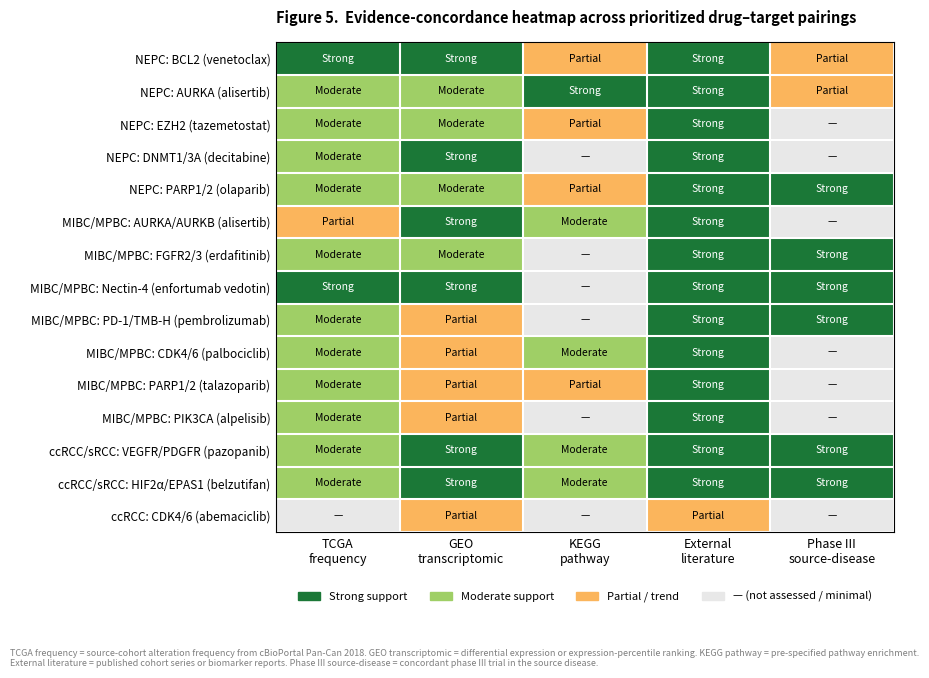

The script that saved this image: (Note: this script raises an exception after producing the figure.)
"""Build new Figure 5: evidence-concordance heatmap (replacing HPA IHC images).

Rows: 10 prioritized targets across the three cancer variants.
Columns: 5 evidence axes — TCGA frequency, GEO transcriptomic, KEGG pathway,
         External literature concordance, Phase III source-disease concordance.
Cell shading: green = strong support, yellow-orange = moderate, gray = not assessed/weak.

The original Figure 5 (HPA IHC) is moved to Supplementary Figure S3.
"""
import matplotlib.pyplot as plt
import matplotlib.patches as mpatches
from matplotlib.colors import ListedColormap, BoundaryNorm
import numpy as np
from pathlib import Path

OUT_DIR = Path(r"C:\Users\garre\OneDrive\Books_Uro\Desktop\VALIDATION_PACKAGE_Bladder_Cancer_Study\Manuscript_Figures_v2")
OUT_PATH = OUT_DIR / "figure5_evidence_concordance_heatmap.png"

# Row labels: (cancer, target, drug)
rows = [
    ("NEPC",          "BCL2 (venetoclax)",                    "B"),
    ("NEPC",          "AURKA (alisertib)",                    "B"),
    ("NEPC",          "EZH2 (tazemetostat)",                  "B"),
    ("NEPC",          "DNMT1/3A (decitabine)",                "B"),
    ("NEPC",          "PARP1/2 (olaparib)",                   "B"),
    ("MIBC/MPBC",     "AURKA/AURKB (alisertib)",              "B"),
    ("MIBC/MPBC",     "FGFR2/3 (erdafitinib)",                "B"),
    ("MIBC/MPBC",     "Nectin-4 (enfortumab vedotin)",        "B"),
    ("MIBC/MPBC",     "PD-1/TMB-H (pembrolizumab)",           "B"),
    ("MIBC/MPBC",     "CDK4/6 (palbociclib)",                 "B"),
    ("MIBC/MPBC",     "PARP1/2 (talazoparib)",                "B"),
    ("MIBC/MPBC",     "PIK3CA (alpelisib)",                   "B"),
    ("ccRCC/sRCC",    "VEGFR/PDGFR (pazopanib)",              "B"),
    ("ccRCC/sRCC",    "HIF2α/EPAS1 (belzutifan)",             "B"),
    ("ccRCC",         "CDK4/6 (abemaciclib)",                 "B"),
]

# Columns: 5 evidence axes
cols = ["TCGA\nfrequency", "GEO\ntranscriptomic", "KEGG\npathway", "External\nliterature", "Phase III\nsource-disease"]

# Concordance values per row × column:
# Encoding: 3 = strong, 2 = moderate, 1 = weak/partial, 0 = not assessed / minimal
# Order matches `rows` above (cancer + target/drug):
data = np.array([
    # TCGA  GEO  KEGG  Ext  PhIII
    [3,     3,   1,   3,   1],  # NEPC BCL2/venetoclax — RB1 90% NEPC; PARP1 + BCL2 TPM; Apoptosis OR=1.76 trend; Beltran/Zellweger; PROfound proxy
    [2,     2,   3,   3,   1],  # NEPC AURKA/alisertib — Cell Cycle OR=2.86 Strong; CXCR7-AURKA; Gritsina/Beltran 2019 Phase II
    [2,     2,   1,   3,   0],  # NEPC EZH2/tazemetostat — Beltran/Aggarwal; trial pending
    [2,     3,   0,   3,   0],  # NEPC DNMT/decitabine — DNMT1 TPM=124; DNMT1-KO restores RB1
    [2,     2,   1,   3,   3],  # NEPC PARP1/2/olaparib — PARP1 TPM=267; PROfound concordant
    [1,     3,   2,   3,   0],  # MIBC AURKA/AURKB/alisertib — Burgess MIBC AURKA OS HR=6.10
    [2,     2,   0,   3,   3],  # MIBC FGFR3/erdafitinib — THOR Phase III positive
    [3,     3,   0,   3,   3],  # MIBC NECTIN4/EV — EV-302 + KN-905 Phase III positive
    [2,     1,   0,   3,   3],  # MIBC PD-1/pembrolizumab — EV-302 + KN-905
    [2,     1,   2,   3,   0],  # MIBC CDK4/6/palbociclib — CDKN2A 32% del
    [2,     1,   1,   3,   0],  # MIBC PARP/talazoparib
    [2,     1,   0,   3,   0],  # MIBC PIK3CA/alpelisib
    [2,     3,   2,   3,   3],  # ccRCC VEGFR/pazopanib — COMPARZ
    [2,     3,   2,   3,   3],  # ccRCC HIF2α/belzutifan — LITESPARK-005
    [0,     1,   0,   1,   0],  # ccRCC CDK4/6/abemaciclib — exploratory only
])

# Color scheme: 0=gray (weak/none), 1=light orange, 2=yellow-green, 3=strong green
# colorblind-friendly
colors = ['#e8e8e8', '#fbb55c', '#9fcf66', '#1B7837']
cmap = ListedColormap(colors)
bounds = [-0.5, 0.5, 1.5, 2.5, 3.5]
norm = BoundaryNorm(bounds, cmap.N)

fig, ax = plt.subplots(figsize=(9.5, 6.8), dpi=300)
im = ax.imshow(data, cmap=cmap, norm=norm, aspect='auto')

# Cell text overlay (numeric concordance)
labels = ['—', 'Partial', 'Moderate', 'Strong']
for i in range(data.shape[0]):
    for j in range(data.shape[1]):
        val = int(data[i, j])
        text_color = 'white' if val == 3 else 'black'
        ax.text(j, i, labels[val], ha='center', va='center', fontsize=7.5, color=text_color)

# Axis labels
ax.set_xticks(range(len(cols)))
ax.set_xticklabels(cols, fontsize=9)
ax.set_yticks(range(len(rows)))

# Y-axis labels with cancer prefix
y_labels = []
for cancer, target_drug, _ in rows:
    y_labels.append(f"{cancer}: {target_drug}")
ax.set_yticklabels(y_labels, fontsize=8.5)

# Gridlines
ax.set_xticks(np.arange(-0.5, len(cols), 1), minor=True)
ax.set_yticks(np.arange(-0.5, len(rows), 1), minor=True)
ax.grid(which='minor', color='white', linewidth=1.5)
ax.tick_params(which='minor', length=0)
ax.tick_params(axis='x', length=0, pad=4)
ax.tick_params(axis='y', length=0, pad=4)

# Title
ax.set_title("Figure 5.  Evidence-concordance heatmap across prioritized drug–target pairings",
             fontsize=10.5, fontweight='bold', loc='left', pad=14)

# Legend
legend_handles = [
    mpatches.Patch(color='#1B7837', label='Strong support'),
    mpatches.Patch(color='#9fcf66', label='Moderate support'),
    mpatches.Patch(color='#fbb55c', label='Partial / trend'),
    mpatches.Patch(color='#e8e8e8', label='— (not assessed / minimal)'),
]
ax.legend(handles=legend_handles, loc='upper center',
          bbox_to_anchor=(0.5, -0.10), ncol=4, fontsize=8, frameon=False)

# Source line
fig.text(0.04, 0.005,
         "TCGA frequency = source-cohort alteration frequency from cBioPortal Pan-Can 2018. "
         "GEO transcriptomic = differential expression or expression-percentile ranking. "
         "KEGG pathway = pre-specified pathway enrichment. "
         "External literature = published cohort series or biomarker reports. "
         "Phase III source-disease = concordant phase III trial in the source disease.",
         fontsize=6.5, fontstyle='italic', color='gray', wrap=True)

plt.subplots_adjust(left=0.32, right=0.97, top=0.92, bottom=0.20)
plt.savefig(OUT_PATH, dpi=300, bbox_inches='tight', pad_inches=0.15)
plt.close()
print(f"Saved: {OUT_PATH}")
print(f"Size: {OUT_PATH.stat().st_size:,} bytes")
